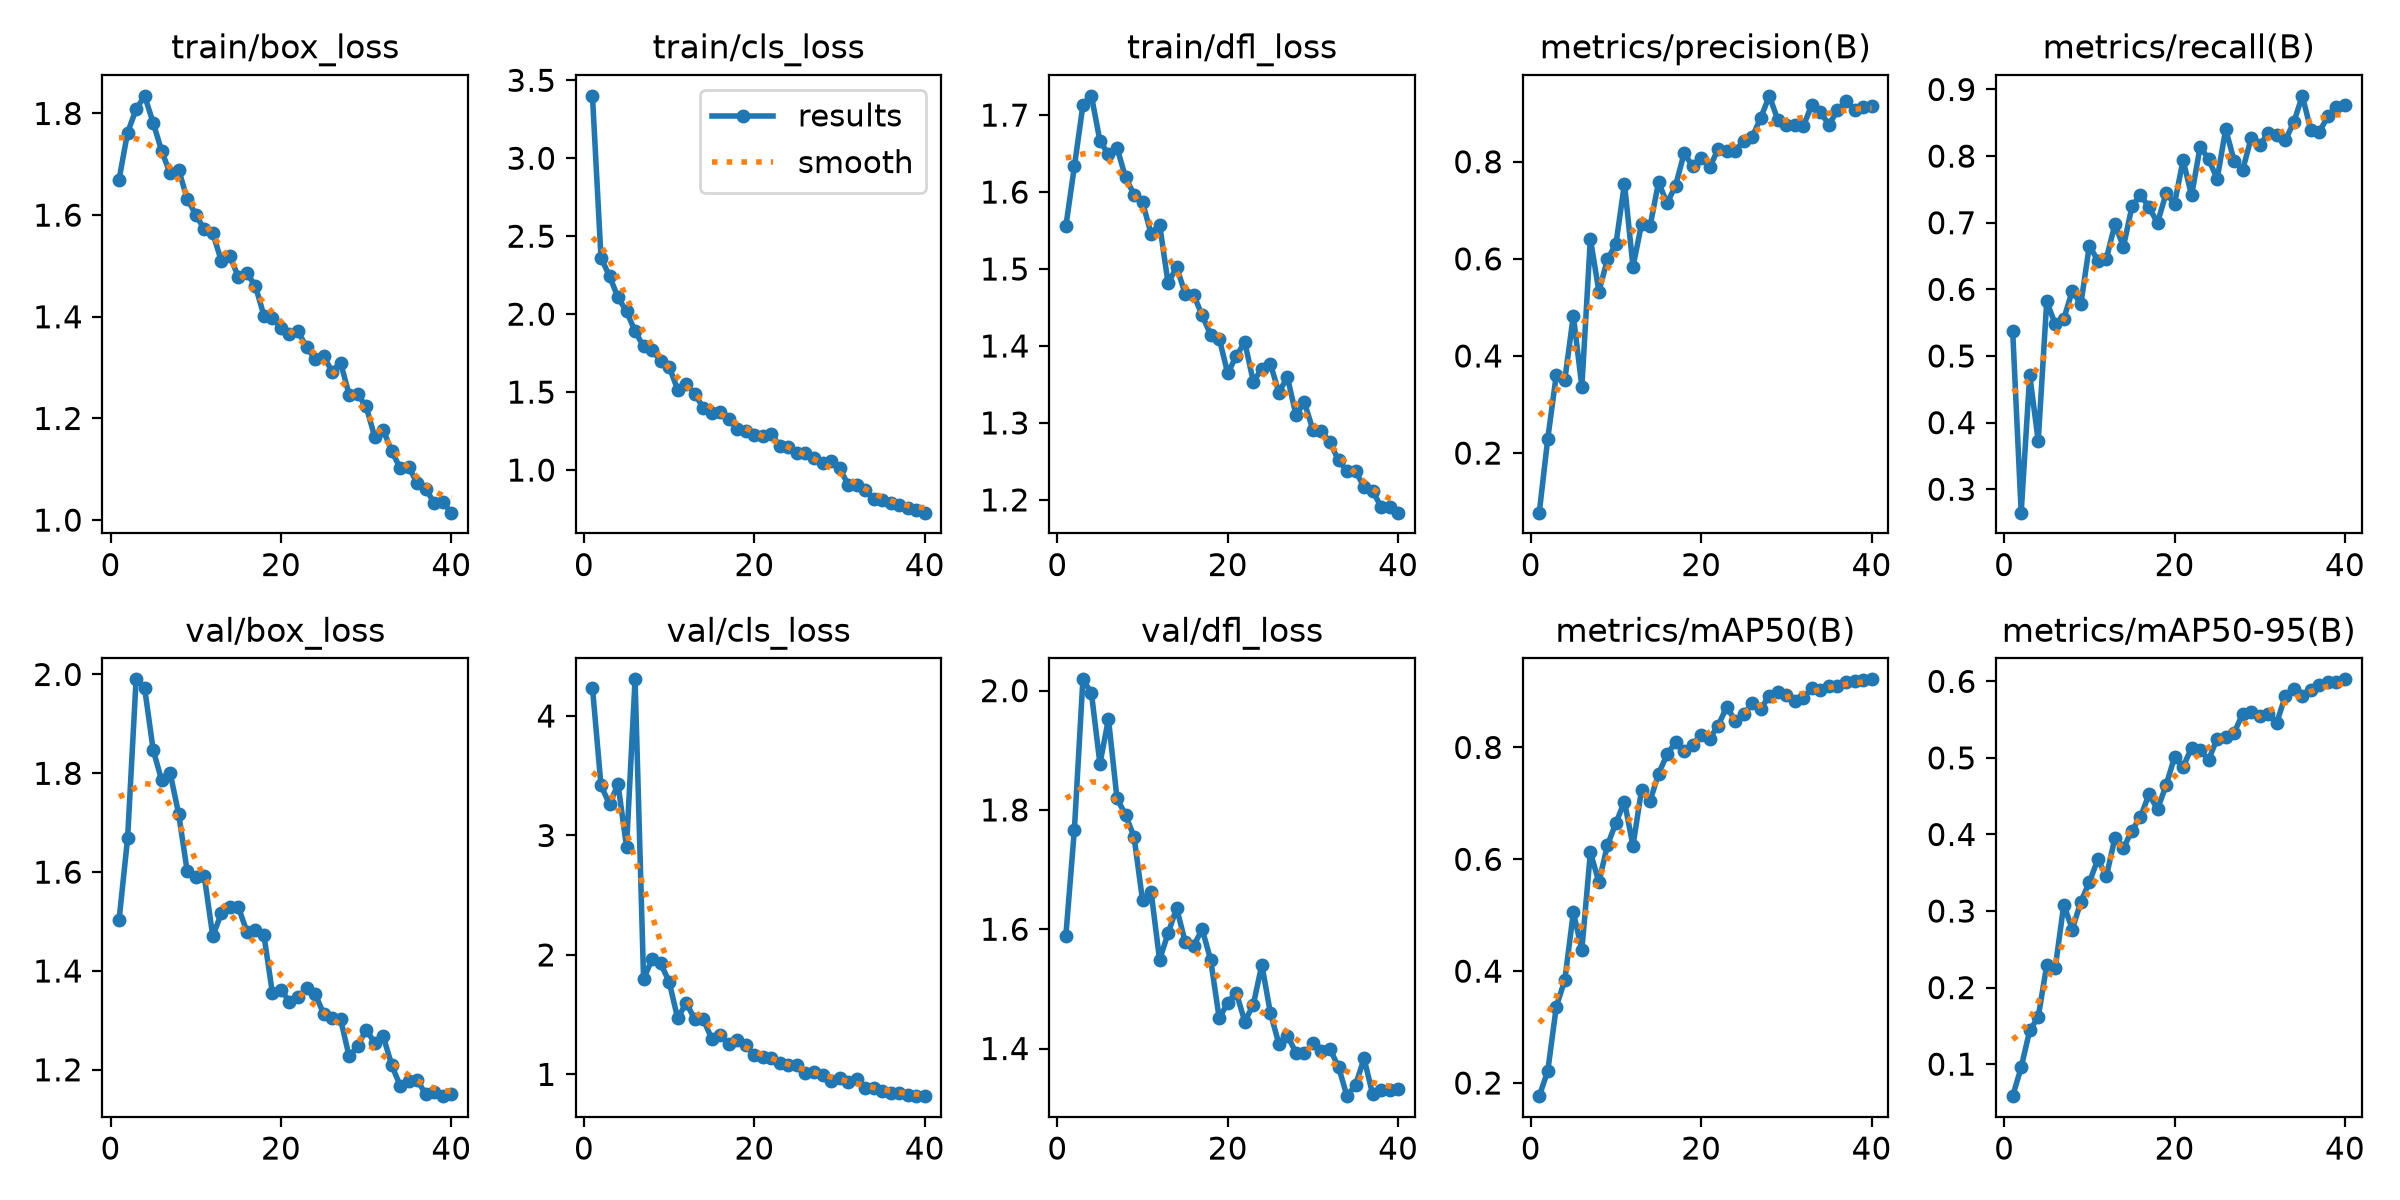

The data file committed next to this chart (first rows):
epoch, time, train/box_loss, train/cls_loss, train/dfl_loss, metrics/precision(B), metrics/recall(B), metrics/mAP50(B), metrics/mAP50-95(B), val/box_loss, val/cls_loss, val/dfl_loss, lr/pg0, lr/pg1, lr/pg2
1, 45.34, 1.67, 3.4, 1.555, 0.07729, 0.5379, 0.1765, 0.05818, 1.503, 4.238, 1.589, 0.0005446, 0.0005446, 0.0005446
2, 52.33, 1.762, 2.363, 1.633, 0.2299, 0.2648, 0.2218, 0.09574, 1.668, 3.419, 1.767, 0.001073, 0.001073, 0.001073
3, 58.57, 1.808, 2.243, 1.713, 0.3612, 0.4713, 0.3365, 0.144, 1.99, 3.262, 2.019, 0.001574, 0.001574, 0.001574
4, 64.84, 1.835, 2.107, 1.725, 0.3512, 0.3726, 0.3842, 0.1614, 1.973, 3.429, 1.996, 0.001543, 0.001543, 0.001543
5, 71.04, 1.782, 2.018, 1.666, 0.483, 0.5823, 0.505, 0.2293, 1.848, 2.904, 1.877, 0.001502, 0.001502, 0.001502
6, 77.4, 1.726, 1.89, 1.649, 0.3366, 0.5474, 0.4384, 0.226, 1.786, 4.307, 1.952, 0.001461, 0.001461, 0.001461
7, 83.82, 1.682, 1.793, 1.657, 0.6415, 0.5555, 0.6123, 0.3083, 1.8, 1.798, 1.819, 0.001419, 0.001419, 0.001419
8, 90.28, 1.689, 1.772, 1.619, 0.5326, 0.5981, 0.5593, 0.2759, 1.717, 1.964, 1.792, 0.001378, 0.001378, 0.001378
9, 96.75, 1.632, 1.699, 1.597, 0.5989, 0.5777, 0.625, 0.3121, 1.602, 1.929, 1.755, 0.001337, 0.001337, 0.001337
10, 103.4, 1.601, 1.662, 1.586, 0.6307, 0.6654, 0.6652, 0.3377, 1.59, 1.776, 1.648, 0.001296, 0.001296, 0.001296
11, 109.8, 1.572, 1.517, 1.546, 0.755, 0.6433, 0.7029, 0.3675, 1.592, 1.469, 1.663, 0.001254, 0.001254, 0.001254
12, 116.3, 1.565, 1.554, 1.558, 0.5836, 0.646, 0.6242, 0.3455, 1.47, 1.598, 1.549, 0.001213, 0.001213, 0.001213
13, 122.7, 1.51, 1.49, 1.481, 0.6713, 0.6977, 0.7237, 0.3954, 1.517, 1.464, 1.593, 0.001172, 0.001172, 0.001172
14, 129.1, 1.519, 1.399, 1.503, 0.667, 0.6639, 0.7042, 0.3821, 1.529, 1.462, 1.636, 0.001131, 0.001131, 0.001131
15, 135.5, 1.479, 1.365, 1.468, 0.7577, 0.7245, 0.7529, 0.4052, 1.529, 1.299, 1.579, 0.001089, 0.001089, 0.001089
16, 142, 1.485, 1.369, 1.466, 0.7145, 0.742, 0.7875, 0.4229, 1.48, 1.326, 1.572, 0.001048, 0.001048, 0.001048
17, 149.1, 1.461, 1.325, 1.44, 0.751, 0.7231, 0.8093, 0.4522, 1.483, 1.254, 1.6, 0.001007, 0.001007, 0.001007
18, 155.6, 1.402, 1.264, 1.414, 0.8173, 0.6997, 0.7929, 0.433, 1.472, 1.284, 1.548, 0.0009656, 0.0009656, 0.0009656
19, 162.2, 1.397, 1.252, 1.41, 0.791, 0.7439, 0.8046, 0.464, 1.355, 1.242, 1.45, 0.0009244, 0.0009244, 0.0009244
20, 168.9, 1.378, 1.223, 1.364, 0.808, 0.7288, 0.8227, 0.5012, 1.362, 1.158, 1.477, 0.0008831, 0.0008831, 0.0008831
21, 175.6, 1.365, 1.221, 1.387, 0.7883, 0.794, 0.8158, 0.4883, 1.338, 1.149, 1.494, 0.0008418, 0.0008418, 0.0008418
22, 182.2, 1.372, 1.23, 1.405, 0.8267, 0.7409, 0.839, 0.5132, 1.347, 1.134, 1.445, 0.0008006, 0.0008006, 0.0008006
23, 188.7, 1.34, 1.154, 1.354, 0.8231, 0.814, 0.8726, 0.5099, 1.365, 1.097, 1.474, 0.0007593, 0.0007593, 0.0007593
24, 195.1, 1.318, 1.147, 1.37, 0.8226, 0.7954, 0.8477, 0.4977, 1.354, 1.08, 1.541, 0.0007181, 0.0007181, 0.0007181
25, 201.9, 1.323, 1.11, 1.377, 0.8426, 0.7656, 0.8594, 0.5251, 1.314, 1.08, 1.46, 0.0006768, 0.0006768, 0.0006768
26, 208.7, 1.292, 1.107, 1.34, 0.8514, 0.8404, 0.8786, 0.5272, 1.305, 1.008, 1.408, 0.0006355, 0.0006355, 0.0006355
27, 215.4, 1.31, 1.076, 1.36, 0.8906, 0.7926, 0.8696, 0.5331, 1.302, 1.022, 1.422, 0.0005943, 0.0005943, 0.0005943
28, 222, 1.247, 1.047, 1.311, 0.9357, 0.7793, 0.8917, 0.5578, 1.227, 0.9945, 1.393, 0.000553, 0.000553, 0.000553
29, 228.5, 1.247, 1.059, 1.327, 0.8861, 0.8277, 0.8999, 0.5594, 1.248, 0.9484, 1.392, 0.0005118, 0.0005118, 0.0005118
30, 235.1, 1.224, 1.013, 1.291, 0.8749, 0.8168, 0.8938, 0.5552, 1.281, 0.9738, 1.409, 0.0004705, 0.0004705, 0.0004705
31, 262, 1.164, 0.9068, 1.29, 0.8747, 0.8342, 0.8829, 0.5569, 1.254, 0.9332, 1.396, 0.0004293, 0.0004293, 0.0004293
32, 268.5, 1.178, 0.9033, 1.275, 0.8737, 0.8322, 0.8886, 0.5462, 1.268, 0.9621, 1.399, 0.000388, 0.000388, 0.000388
33, 274.8, 1.135, 0.8718, 1.251, 0.9177, 0.8237, 0.9065, 0.581, 1.209, 0.8897, 1.369, 0.0003467, 0.0003467, 0.0003467
34, 281.2, 1.102, 0.8144, 1.238, 0.9016, 0.8511, 0.9025, 0.5902, 1.167, 0.8849, 1.32, 0.0003055, 0.0003055, 0.0003055
35, 287.6, 1.104, 0.8083, 1.237, 0.8765, 0.8904, 0.9093, 0.5814, 1.176, 0.8569, 1.339, 0.0002642, 0.0002642, 0.0002642
36, 294.1, 1.073, 0.7904, 1.217, 0.9056, 0.8386, 0.9102, 0.5881, 1.179, 0.841, 1.383, 0.000223, 0.000223, 0.000223
37, 300.5, 1.062, 0.7753, 1.211, 0.9251, 0.8368, 0.9179, 0.5947, 1.151, 0.8439, 1.324, 0.0001817, 0.0001817, 0.0001817
38, 308.5, 1.033, 0.7575, 1.191, 0.9064, 0.8595, 0.9187, 0.5987, 1.156, 0.8313, 1.33, 0.0001404, 0.0001404, 0.0001404
39, 315, 1.035, 0.7433, 1.191, 0.9124, 0.873, 0.9205, 0.5991, 1.147, 0.8223, 1.33, 9.91865e-05, 9.91865e-05, 9.91865e-05
40, 321.5, 1.015, 0.7268, 1.183, 0.9141, 0.8767, 0.9218, 0.6026, 1.15, 0.8177, 1.332, 5.79283e-05, 5.79283e-05, 5.79283e-05
